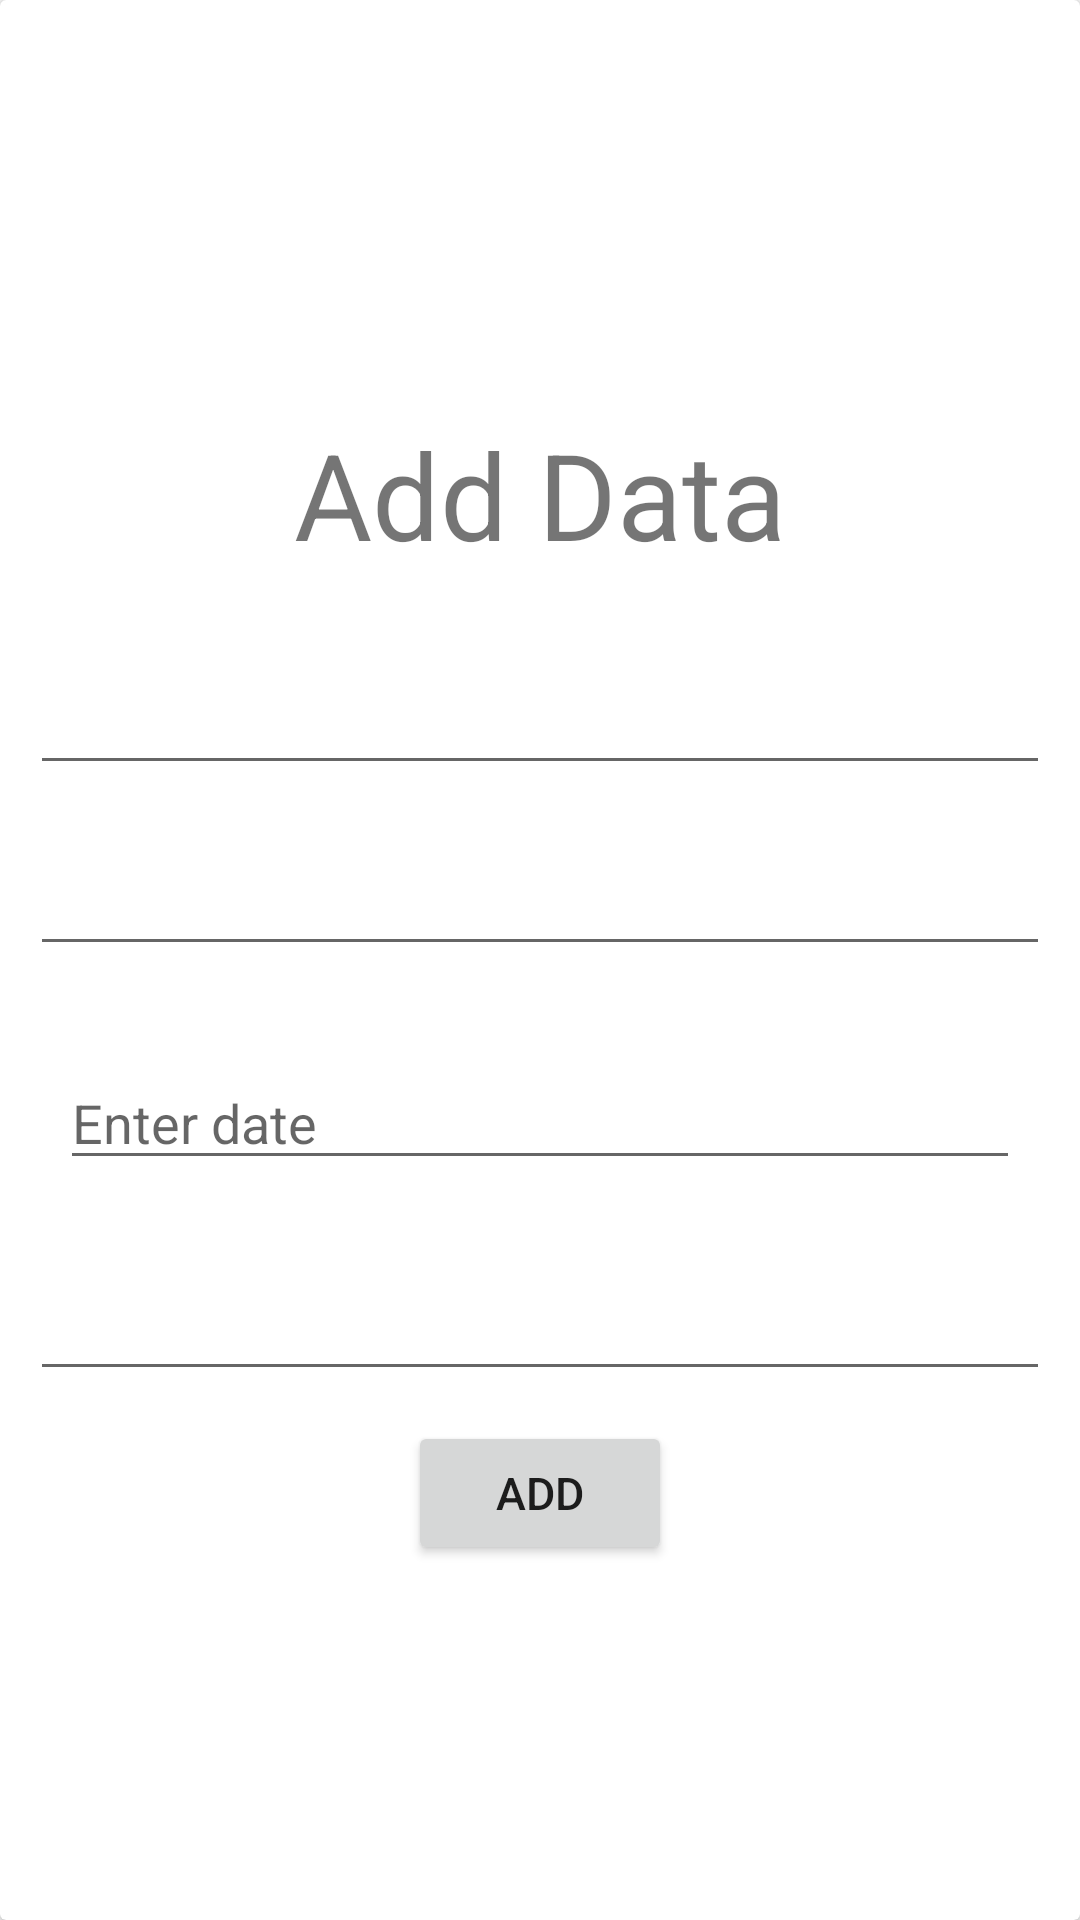

Produce the Android XML layout that renders to this screen, including the resource entries it uses.
<!-- AndroidManifest.xml: application theme Theme.MobileAuthentication -->
<!-- res/layout/dialog_add_data.xml -->
<?xml version="1.0" encoding="utf-8"?>
<androidx.constraintlayout.widget.ConstraintLayout xmlns:android="http://schemas.android.com/apk/res/android"
    xmlns:app="http://schemas.android.com/apk/res-auto"
    android:layout_width="match_parent"
    android:layout_height="match_parent">

    <androidx.cardview.widget.CardView
        android:layout_width="match_parent"
        android:layout_height="match_parent">

        <LinearLayout
            android:gravity="center"
            android:orientation="vertical"
            android:layout_width="match_parent"
            android:layout_height="match_parent">

            <TextView
                android:padding="20dp"
                android:layout_width="match_parent"
                android:gravity="center"
                android:layout_height="wrap_content"
                android:text="Add Data"
                android:textSize="40dp"
                />

            <EditText
                android:id="@+id/expanseName"
                android:textSize="15dp"
                android:padding="10dp"
                android:layout_margin="10dp"
                android:layout_width="match_parent"
                android:layout_height="wrap_content"/>

            <EditText
                android:id="@+id/expansePrice"
                android:textSize="15dp"
                android:layout_width="match_parent"
                android:layout_height="wrap_content"
                android:padding="10dp"
                android:layout_margin="10dp"
                android:inputType="number"/>

            <EditText
                android:id="@+id/datePicker"
                android:layout_width="match_parent"
                android:layout_height="wrap_content"
                android:layout_centerInParent="true"
                android:layout_margin="20dp"
                android:clickable="false"
                android:cursorVisible="false"
                android:focusable="false"
                android:focusableInTouchMode="false"
                android:hint="Enter date" />

            <EditText
                android:id="@+id/expanseNote"
                android:textSize="15dp"
                android:layout_width="match_parent"
                android:layout_height="wrap_content"
                android:padding="10dp"
                android:layout_margin="10dp"
                android:inputType="number"/>

            <Button
                android:id="@+id/dataAdd"
                android:layout_width="wrap_content"
                android:layout_height="wrap_content"
                android:textSize="15dp"
                android:text="ADD"
                />

        </LinearLayout>

    </androidx.cardview.widget.CardView>

</androidx.constraintlayout.widget.ConstraintLayout>
<!-- resources referenced by this layout -->
<resources>
  <style name="Theme.MobileAuthentication" parent="Theme.MaterialComponents.DayNight.DarkActionBar.Bridge">
          
          <item name="colorPrimary">@color/purple_500</item>
          <item name="colorPrimaryVariant">@color/purple_700</item>
          <item name="colorOnPrimary">@color/white</item>
          
          <item name="colorSecondary">@color/teal_200</item>
          <item name="colorSecondaryVariant">@color/teal_700</item>
          <item name="colorOnSecondary">#FFFFFF</item>
          
          <item name="android:statusBarColor" tools:targetApi="l">?attr/colorPrimaryVariant</item>
          
      </style>
  <color name="purple_500">#FF6200EE</color>
  <color name="purple_700">#FF3700B3</color>
  <color name="white">#FFFFFFFF</color>
  <color name="teal_200">#FF03DAC5</color>
  <color name="teal_700">#FF018786</color>
</resources>
